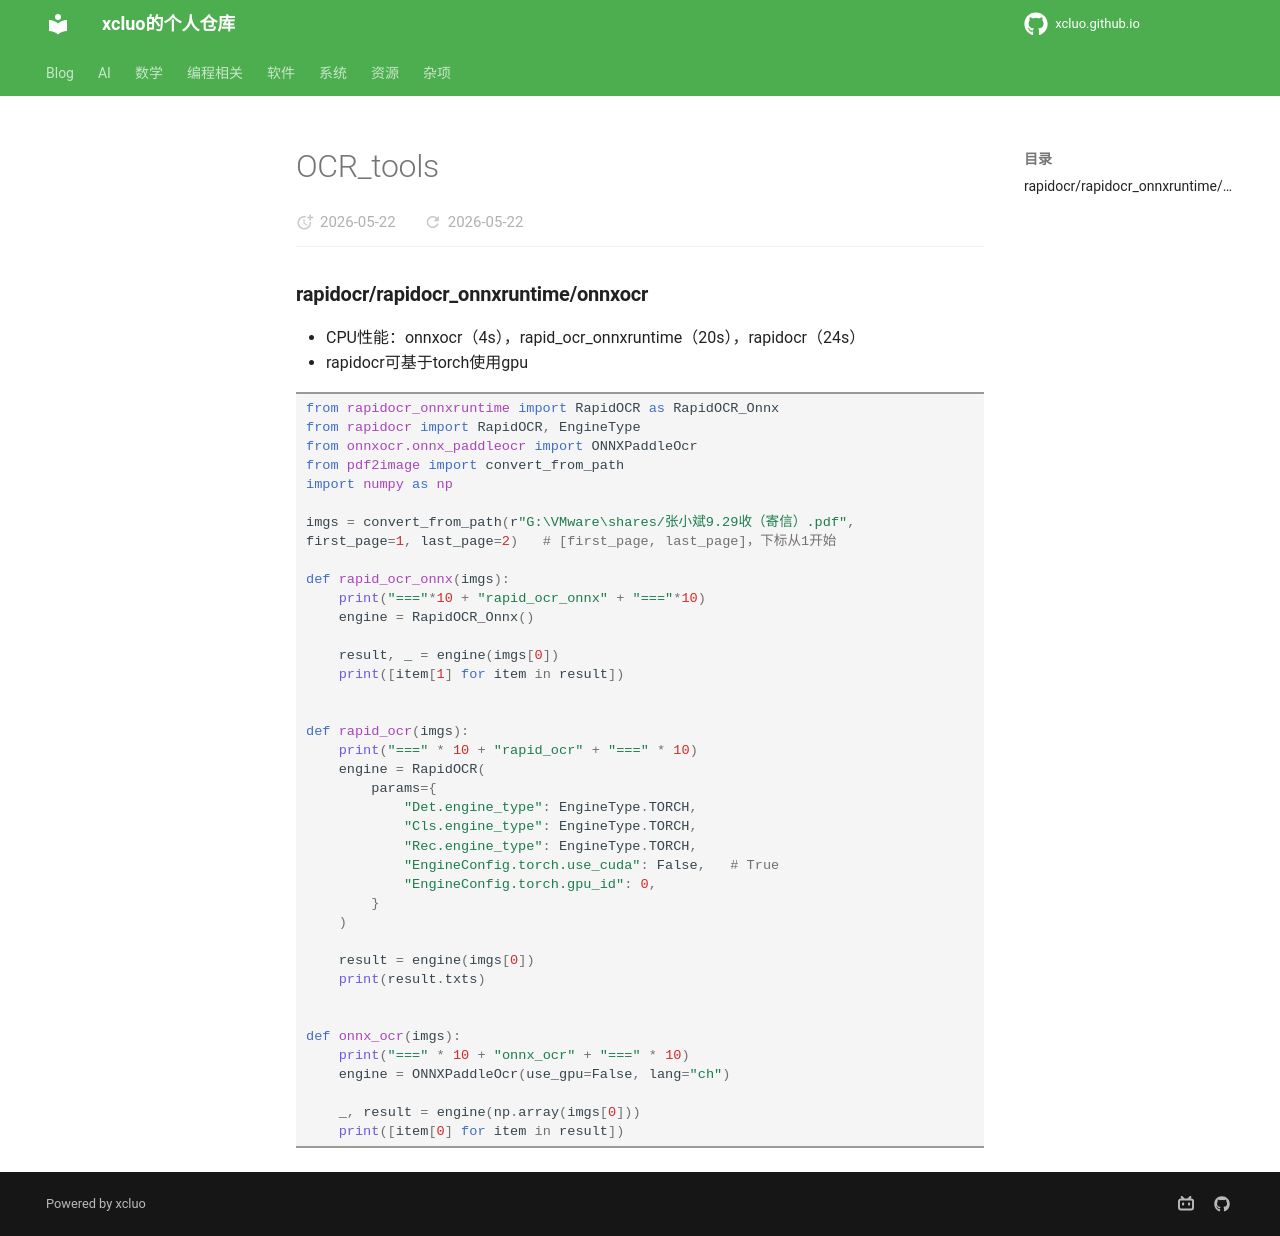

repository: xcluo/xcluo.github.io · page: Programing/Python/libs/ocr_tools.html · generator: mkdocs

---
title: OCR_tools
---

### rapidocr/rapidocr_onnxruntime/onnxocr

- CPU性能：onnxocr（4s），rapid_ocr_onnxruntime（20s），rapidocr（24s）
- rapidocr可基于torch使用gpu

```python
from rapidocr_onnxruntime import RapidOCR as RapidOCR_Onnx
from rapidocr import RapidOCR, EngineType
from onnxocr.onnx_paddleocr import ONNXPaddleOcr
from pdf2image import convert_from_path
import numpy as np

imgs = convert_from_path(r"G:\VMware\shares/张小斌9.29收（寄信）.pdf", first_page=1, last_page=2)   # [first_page, last_page]，下标从1开始

def rapid_ocr_onnx(imgs):
    print("==="*10 + "rapid_ocr_onnx" + "==="*10)
    engine = RapidOCR_Onnx()
    
    result, _ = engine(imgs[0])
    print([item[1] for item in result])


def rapid_ocr(imgs):
    print("===" * 10 + "rapid_ocr" + "===" * 10)
    engine = RapidOCR(
        params={
            "Det.engine_type": EngineType.TORCH,
            "Cls.engine_type": EngineType.TORCH,
            "Rec.engine_type": EngineType.TORCH,
            "EngineConfig.torch.use_cuda": False,   # True
            "EngineConfig.torch.gpu_id": 0,
        }
    )
    
    result = engine(imgs[0])
    print(result.txts)


def onnx_ocr(imgs):
    print("===" * 10 + "onnx_ocr" + "===" * 10)
    engine = ONNXPaddleOcr(use_gpu=False, lang="ch")
    
    _, result = engine(np.array(imgs[0]))
    print([item[0] for item in result])
```
